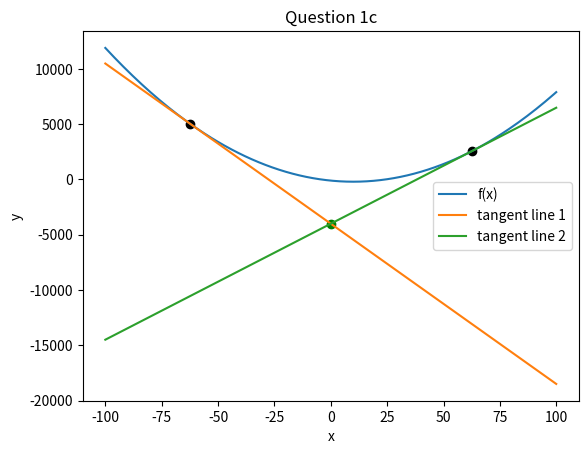

Here is the Python script that generated this plot:
import numpy as np
import matplotlib.pyplot as plt
from sympy import symbols, diff, solve

input = 10 # Use for A
x, x0 = symbols('x x0')
fx = x**2 - 2*input*x - input**2
df = diff(fx, x)
slope = df.subs(x, x0)
y_tangentLine = slope * (x - x0) + fx.subs(x, x0)

moiGiaTri_x = solve(y_tangentLine.subs(x, 0) - (-4*input**3))
x1, x2 = float(moiGiaTri_x[0]), float(moiGiaTri_x[1])
y1, y2 = fx.subs(x, x1), fx.subs(x, x2)

print(f"Equation of the tangent line 1 to the curve f(x) : {y_tangentLine.subs(x0, x1)}")
print(f"Equation of the tangent line 2 to the curve f(x) :: {y_tangentLine.subs(x0, x2)}")

# Plot the function
x_values = np.arange(-100, 101)
def fx(x):
    return x**2 - 2 * input * x - input**2
def y_tangentLine1(x):
    return slope.subs(x0, x1) * (x - x1) + y1
def y_tangentLine2(x):
    return slope.subs(x0, x2) * (x - x2) + y2


plt.plot(x_values, fx(x_values), label='f(x)')
plt.plot(x_values, y_tangentLine1(x_values), label='tangent line 1')
plt.plot(x_values, y_tangentLine2(x_values), label='tangent line 2')
plt.scatter(0, -4*input**3, color='green')
plt.scatter(x1, y1, color='black')
plt.scatter(x2, y2, color='black')

plt.ylabel('y')
plt.xlabel('x')
plt.title("Question 1c")
plt.legend()
plt.show()
